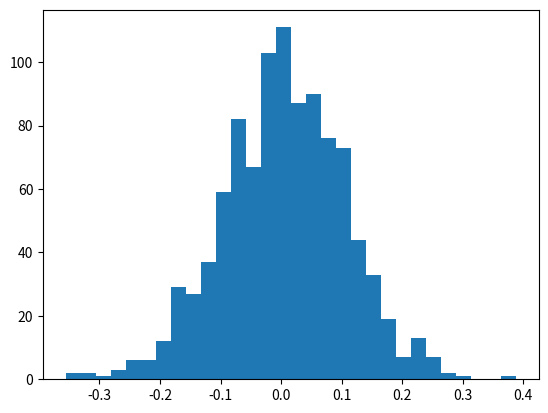

Recreate this plot in Python. (Note: this script raises an exception after producing the figure.)
import numpy as np
# from tools import async
import matplotlib.pyplot as plt


def main():
    mu, sigma = 0, 0.1
    values = np.random.normal(mu, sigma, size=1000)

    _, bins, _ = plt.hist(values, 30, normed=True)
    plt.plot(bins, 1/(sigma * np.sqrt(2 * np.pi)) *
                     np.exp(-(bins - mu)**2 / (2 * sigma**2)),
             linewidth=2, color='r')

    plt.show()

    # parametr sterowany
    c = mu
    # print


if __name__ == '__main__':
    main()
